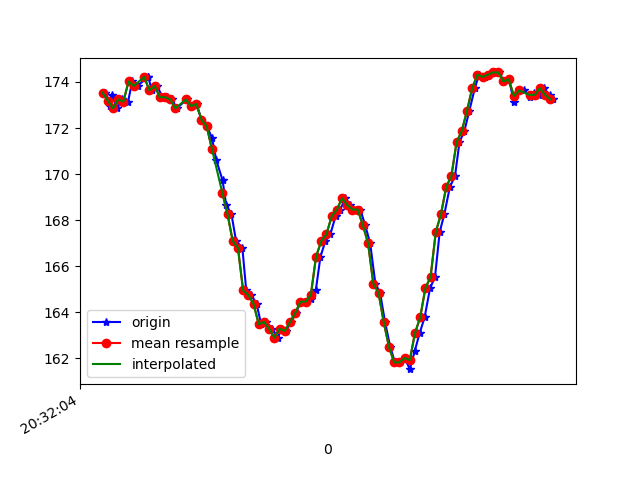

Values plotted in this chart, from the file beside it:
1618777924350, 1473608256917957, 173.53516, -277.53906, -80.56641
1618777924367, 1473608274620314, 172.9, -277.9, -80.27
1618777924376, 1473608293787692, 173.4, -278.5, -80.57
1618777924396, 1473608312802465, 172.9, -278.2, -79.88
1618777924416, 1473608331878280, 173.2, -277.9, -79.79
1618777924438, 1473608350954095, 173.1, -277.6, -79.59
1618777924454, 1473608369999388, 174, -277, -80.86
1618777924475, 1473608389014160, 173.8, -277.1, -80.86
1618777924513, 1473608414865705, 174.2, -277, -80.86
1618777924515, 1473608427562567, 174.2, -277, -79.79
1618777924530, 1473608446577340, 173.6, -277.1, -80.08
1618777924548, 1473608465561591, 173.8, -277.6, -80.96
1618777924572, 1473608484484799, 173.3, -277.1, -81.64
1618777924586, 1473608503652178, 173.3, -277.3, -80.57
1618777924606, 1473608522666950, 173.2, -277.7, -81.15
1618777924625, 1473608541712244, 172.9, -278, -80.76
1618777924663, 1473608579833352, 173.2, -276.8, -80.27
1618777924683, 1473608598848125, 172.9, -272.9, -80.57
1618777924701, 1473608617832376, 173, -270.5, -80.18
1618777924720, 1473608636877669, 172.4, -267.1, -79.79
1618777924741, 1473608655861920, 172.1, -262.7, -79.88
1618777924760, 1473608674846171, 171.6, -257.3, -78.52
1618777924777, 1473608693921986, 170.6, -252, -77.34
1618777924801, 1473608712967280, 169.7, -246.1, -74.9
1618777924815, 1473608732226222, 168.7, -241.1, -71.88
1618777924835, 1473608751240995, 168.3, -235.9, -68.46
1618777924853, 1473608770255767, 167.1, -230, -63.77
1618777924877, 1473608789362103, 166.8, -225.4, -58.01
1618777924892, 1473608808468440, 164.9, -222.8, -53.32
1618777924911, 1473608827635818, 164.7, -220.3, -48.83
1618777924932, 1473608846650591, 164.4, -219, -47.07
1618777924949, 1473608865695884, 163.5, -218.8, -45.31
1618777924968, 1473608884680135, 163.6, -218.4, -44.43
1618777924991, 1473608903725429, 163.3, -218.3, -43.55
1618777925014, 1473608923014893, 162.9, -218.5, -43.55
1618777925025, 1473608942029665, 163.3, -218.2, -43.95
1618777925044, 1473608961074959, 163.2, -218.4, -44.43
1618777925064, 1473608980059210, 163.6, -218.3, -44.04
1618777925083, 1473608999135025, 164, -218, -43.95
1618777925101, 1473609018210840, 164.5, -218.2, -43.36
1618777925120, 1473609037225612, 164.5, -218.5, -44.04
1618777925140, 1473609056270906, 164.6, -218.5, -43.55
1618777925159, 1473609075255157, 164.9, -218.2, -43.36
1618777925177, 1473609094239408, 166.4, -218.5, -43.26
1618777925196, 1473609113345744, 167.1, -218.8, -42.68
1618777925215, 1473609132329995, 167.4, -217.6, -40.92
1618777925235, 1473609151314246, 168.2, -217.6, -39.06
1618777925253, 1473609170298497, 168.5, -217.4, -37.4
1618777925273, 1473609189404833, 168.9, -216.9, -32.91
1618777925292, 1473609208419605, 168.7, -217.2, -30.08
1618777925313, 1473609227556463, 168.5, -217.1, -30.18
1618777925330, 1473609246540714, 168.5, -216.6, -30.86
1618777925349, 1473609265586008, 167.8, -216.7, -34.28
1618777925368, 1473609284631301, 167, -216.8, -36.62
1618777925388, 1473609303646074, 165.2, -217.1, -38.67
1618777925406, 1473609322660846, 164.8, -217.5, -39.75
1618777925425, 1473609341797703, 163.6, -217, -39.55
1618777925445, 1473609360812476, 162.5, -217.5, -41.11
1618777925463, 1473609379766205, 161.8, -218.2, -43.36
1618777925482, 1473609398780978, 161.8, -219.4, -46.78
1618777925501, 1473609417887314, 162, -220.1, -49.12
... 30 more rows
